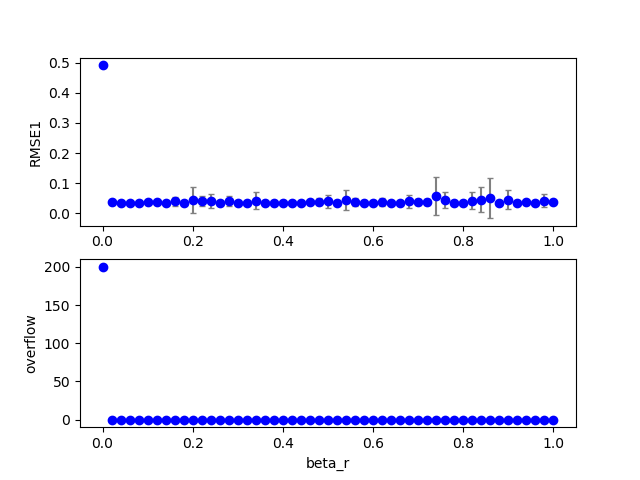

The file beside this chart, header and first rows:
1, 0, 17, 200, 200, 0.150000, 0.200000, 0.000000, 0.700000, 0.000000, 0.000000, 0.100000, 0.340000, 0.100000, 1.000000, 0.100000, 0.030993, 0.000000, 0.000000, 0.000000
1, 0, 10, 200, 200, 0.15, 0.2, 0.000000, 0.7, 0.000000, 0.000000, 0.1, 0.2, 0.1, 1, 0.1, 0.03553, 0.000000, 1, 0.000000
1, 0, 4, 200, 200, 0.15, 0.2, 0.000000, 0.7, 0.000000, 0.000000, 0.1, 0.08, 0.1, 1, 0.1, 0.03343, 0.000000, 0.000000, 0.000000
1, 0, 19, 200, 200, 0.15, 0.2, 0.000000, 0.7, 0.000000, 0.000000, 0.1, 0.38, 0.1, 1, 0.1, 0.03447, 0.000000, 0.000000, 0.000000
1, 0, 23, 200, 200, 0.15, 0.2, 0.000000, 0.7, 0.000000, 0.000000, 0.1, 0.46, 0.1, 1, 0.1, 0.03296, 0.000000, 0.000000, 0.000000
1, 0, 7, 200, 200, 0.15, 0.2, 0.000000, 0.7, 0.000000, 0.000000, 0.1, 0.14, 0.1, 1, 0.1, 0.0422, 0.000000, 0.000000, 0.000000
1, 0, 24, 200, 200, 0.15, 0.2, 0.000000, 0.7, 0.000000, 0.000000, 0.1, 0.48, 0.1, 1, 0.1, 0.03599, 0.000000, 0.000000, 0.000000
1, 0, 1, 200, 200, 0.15, 0.2, 0.000000, 0.7, 0.000000, 0.000000, 0.1, 0.02, 0.1, 1, 0.1, 0.03667, 0.000000, 0.000000, 0.000000
1, 0, 18, 200, 200, 0.15, 0.2, 0.000000, 0.7, 0.000000, 0.000000, 0.1, 0.36, 0.1, 1, 0.1, 0.03494, 0.000000, 0.000000, 0.000000
1, 0, 3, 200, 200, 0.15, 0.2, 0.000000, 0.7, 0.000000, 0.000000, 0.1, 0.06, 0.1, 1, 0.1, 0.03387, 0.000000, 0.000000, 0.000000
1, 0, 6, 200, 200, 0.15, 0.2, 0.000000, 0.7, 0.000000, 0.000000, 0.1, 0.12, 0.1, 1, 0.1, 0.03792, 0.000000, 0.000000, 0.000000
1, 0, 0, 200, 200, 0.15, 0.2, 0.000000, 0.7, 0.000000, 0.000000, 0.1, 0.000000, 0.1, 1, 0.1, 0.4919, 0.000000, 200, 200
1, 0, 2, 200, 200, 0.15, 0.2, 0.000000, 0.7, 0.000000, 0.000000, 0.1, 0.04, 0.1, 1, 0.1, 0.03666, 0.000000, 0.000000, 0.000000
1, 0, 11, 200, 200, 0.15, 0.2, 0.000000, 0.7, 0.000000, 0.000000, 0.1, 0.22, 0.1, 1, 0.1, 0.0363, 0.000000, 2, 0.000000
1, 0, 32, 200, 200, 0.15, 0.2, 0.000000, 0.7, 0.000000, 0.000000, 0.1, 0.64, 0.1, 1, 0.1, 0.03931, 0.000000, 0.000000, 0.000000
1, 0, 15, 200, 200, 0.15, 0.2, 0.000000, 0.7, 0.000000, 0.000000, 0.1, 0.3, 0.1, 1, 0.1, 0.03025, 0.000000, 0.000000, 0.000000
1, 0, 40, 200, 200, 0.15, 0.2, 0.000000, 0.7, 0.000000, 0.000000, 0.1, 0.8, 0.1, 1, 0.1, 0.03412, 0.000000, 0.000000, 0.000000
1, 0, 45, 200, 200, 0.15, 0.2, 0.000000, 0.7, 0.000000, 0.000000, 0.1, 0.9, 0.1, 1, 0.1, 0.03386, 0.000000, 0.000000, 0.000000
1, 0, 47, 200, 200, 0.15, 0.2, 0.000000, 0.7, 0.000000, 0.000000, 0.1, 0.94, 0.1, 1, 0.1, 0.03536, 0.000000, 0.000000, 0.000000
1, 0, 14, 200, 200, 0.15, 0.2, 0.000000, 0.7, 0.000000, 0.000000, 0.1, 0.28, 0.1, 1, 0.1, 0.03176, 0.000000, 0.000000, 0.000000
1, 0, 31, 200, 200, 0.15, 0.2, 0.000000, 0.7, 0.000000, 0.000000, 0.1, 0.62, 0.1, 1, 0.1, 0.03267, 0.000000, 0.000000, 0.000000
1, 0, 5, 200, 200, 0.15, 0.2, 0.000000, 0.7, 0.000000, 0.000000, 0.1, 0.1, 0.1, 1, 0.1, 0.03793, 0.000000, 0.000000, 0.000000
1, 0, 20, 200, 200, 0.15, 0.2, 0.000000, 0.7, 0.000000, 0.000000, 0.1, 0.4, 0.1, 1, 0.1, 0.03294, 0.000000, 0.000000, 0.000000
1, 0, 30, 200, 200, 0.15, 0.2, 0.000000, 0.7, 0.000000, 0.000000, 0.1, 0.6, 0.1, 1, 0.1, 0.03394, 0.000000, 0.000000, 0.000000
1, 0, 39, 200, 200, 0.15, 0.2, 0.000000, 0.7, 0.000000, 0.000000, 0.1, 0.78, 0.1, 1, 0.1, 0.03408, 0.000000, 0.000000, 0.000000
1, 0, 42, 200, 200, 0.15, 0.2, 0.000000, 0.7, 0.000000, 0.000000, 0.1, 0.84, 0.1, 1, 0.1, 0.03184, 0.000000, 0.000000, 0.000000
1, 0, 27, 200, 200, 0.15, 0.2, 0.000000, 0.7, 0.000000, 0.000000, 0.1, 0.54, 0.1, 1, 0.1, 0.03864, 0.000000, 0.000000, 0.000000
1, 0, 38, 200, 200, 0.15, 0.2, 0.000000, 0.7, 0.000000, 0.000000, 0.1, 0.76, 0.1, 1, 0.1, 0.04643, 0.000000, 0.000000, 0.000000
1, 0, 37, 200, 200, 0.15, 0.2, 0.000000, 0.7, 0.000000, 0.000000, 0.1, 0.74, 0.1, 1, 0.1, 0.03544, 0.000000, 0.000000, 0.000000
1, 0, 36, 200, 200, 0.15, 0.2, 0.000000, 0.7, 0.000000, 0.000000, 0.1, 0.72, 0.1, 1, 0.1, 0.03303, 0.000000, 0.000000, 0.000000
1, 0, 41, 200, 200, 0.15, 0.2, 0.000000, 0.7, 0.000000, 0.000000, 0.1, 0.82, 0.1, 1, 0.1, 0.03468, 0.000000, 0.000000, 0.000000
1, 0, 43, 200, 200, 0.15, 0.2, 0.000000, 0.7, 0.000000, 0.000000, 0.1, 0.86, 0.1, 1, 0.1, 0.0383, 0.000000, 0.000000, 0.000000
1, 0, 22, 200, 200, 0.15, 0.2, 0.000000, 0.7, 0.000000, 0.000000, 0.1, 0.44, 0.1, 1, 0.1, 0.03411, 0.000000, 0.000000, 0.000000
1, 0, 34, 200, 200, 0.15, 0.2, 0.000000, 0.7, 0.000000, 0.000000, 0.1, 0.68, 0.1, 1, 0.1, 0.03447, 0.000000, 0.000000, 0.000000
1, 0, 21, 200, 200, 0.15, 0.2, 0.000000, 0.7, 0.000000, 0.000000, 0.1, 0.42, 0.1, 1, 0.1, 0.03464, 0.000000, 0.000000, 0.000000
1, 0, 16, 200, 200, 0.15, 0.2, 0.000000, 0.7, 0.000000, 0.000000, 0.1, 0.32, 0.1, 1, 0.1, 0.03428, 0.000000, 0.000000, 0.000000
1, 0, 9, 200, 200, 0.15, 0.2, 0.000000, 0.7, 0.000000, 0.000000, 0.1, 0.18, 0.1, 1, 0.1, 0.03531, 0.000000, 0.000000, 0.000000
1, 0, 33, 200, 200, 0.15, 0.2, 0.000000, 0.7, 0.000000, 0.000000, 0.1, 0.66, 0.1, 1, 0.1, 0.03468, 0.000000, 0.000000, 0.000000
1, 0, 8, 200, 200, 0.15, 0.2, 0.000000, 0.7, 0.000000, 0.000000, 0.1, 0.16, 0.1, 1, 0.1, 0.035, 0.000000, 0.000000, 0.000000
1, 0, 12, 200, 200, 0.15, 0.2, 0.000000, 0.7, 0.000000, 0.000000, 0.1, 0.24, 0.1, 1, 0.1, 0.03534, 0.000000, 0.000000, 0.000000
1, 0, 13, 200, 200, 0.15, 0.2, 0.000000, 0.7, 0.000000, 0.000000, 0.1, 0.26, 0.1, 1, 0.1, 0.03207, 0.000000, 0.000000, 0.000000
1, 0, 28, 200, 200, 0.15, 0.2, 0.000000, 0.7, 0.000000, 0.000000, 0.1, 0.56, 0.1, 1, 0.1, 0.0382, 0.000000, 0.000000, 0.000000
1, 0, 35, 200, 200, 0.15, 0.2, 0.000000, 0.7, 0.000000, 0.000000, 0.1, 0.7, 0.1, 1, 0.1, 0.03551, 0.000000, 0.000000, 0.000000
1, 0, 25, 200, 200, 0.15, 0.2, 0.000000, 0.7, 0.000000, 0.000000, 0.1, 0.5, 0.1, 1, 0.1, 0.0401, 0.000000, 0.000000, 0.000000
1, 0, 46, 200, 200, 0.15, 0.2, 0.000000, 0.7, 0.000000, 0.000000, 0.1, 0.92, 0.1, 1, 0.1, 0.03346, 0.000000, 0.000000, 0.000000
1, 0, 26, 200, 200, 0.15, 0.2, 0.000000, 0.7, 0.000000, 0.000000, 0.1, 0.52, 0.1, 1, 0.1, 0.03287, 0.000000, 0.000000, 0.000000
1, 0, 44, 200, 200, 0.15, 0.2, 0.000000, 0.7, 0.000000, 0.000000, 0.1, 0.88, 0.1, 1, 0.1, 0.03623, 0.000000, 0.000000, 0.000000
1, 0, 29, 200, 200, 0.15, 0.2, 0.000000, 0.7, 0.000000, 0.000000, 0.1, 0.58, 0.1, 1, 0.1, 0.03276, 0.000000, 1, 0.000000
1, 1, 0, 200, 200, 0.15, 0.2, 0.000000, 0.7, 0.000000, 0.000000, 0.1, 0.000000, 0.1, 1, 0.1, 0.4919, 0.000000, 200, 200
1, 0, 49, 200, 200, 0.15, 0.2, 0.000000, 0.7, 0.000000, 0.000000, 0.1, 0.98, 0.1, 1, 0.1, 0.032, 0.000000, 0.000000, 0.000000
1, 1, 1, 200, 200, 0.15, 0.2, 0.000000, 0.7, 0.000000, 0.000000, 0.1, 0.02, 0.1, 1, 0.1, 0.03516, 0.000000, 0.000000, 0.000000
1, 0, 50, 200, 200, 0.15, 0.2, 0.000000, 0.7, 0.000000, 0.000000, 0.1, 1, 0.1, 1, 0.1, 0.03529, 0.000000, 0.000000, 0.000000
1, 1, 2, 200, 200, 0.15, 0.2, 0.000000, 0.7, 0.000000, 0.000000, 0.1, 0.04, 0.1, 1, 0.1, 0.03391, 0.000000, 2, 0.000000
1, 1, 5, 200, 200, 0.15, 0.2, 0.000000, 0.7, 0.000000, 0.000000, 0.1, 0.1, 0.1, 1, 0.1, 0.03362, 0.000000, 0.000000, 0.000000
1, 1, 7, 200, 200, 0.15, 0.2, 0.000000, 0.7, 0.000000, 0.000000, 0.1, 0.14, 0.1, 1, 0.1, 0.0325, 0.000000, 0.000000, 0.000000
1, 1, 4, 200, 200, 0.15, 0.2, 0.000000, 0.7, 0.000000, 0.000000, 0.1, 0.08, 0.1, 1, 0.1, 0.03241, 0.000000, 4, 0.000000
1, 1, 8, 200, 200, 0.15, 0.2, 0.000000, 0.7, 0.000000, 0.000000, 0.1, 0.16, 0.1, 1, 0.1, 0.03314, 0.000000, 0.000000, 0.000000
1, 1, 3, 200, 200, 0.15, 0.2, 0.000000, 0.7, 0.000000, 0.000000, 0.1, 0.06, 0.1, 1, 0.1, 0.03109, 0.000000, 0.000000, 0.000000
1, 0, 48, 200, 200, 0.15, 0.2, 0.000000, 0.7, 0.000000, 0.000000, 0.1, 0.96, 0.1, 1, 0.1, 0.03548, 0.000000, 0.000000, 0.000000
1, 1, 11, 200, 200, 0.15, 0.2, 0.000000, 0.7, 0.000000, 0.000000, 0.1, 0.22, 0.1, 1, 0.1, 0.03372, 0.000000, 0.000000, 0.000000
1, 1, 10, 200, 200, 0.15, 0.2, 0.000000, 0.7, 0.000000, 0.000000, 0.1, 0.2, 0.1, 1, 0.1, 0.03276, 0.000000, 0.000000, 0.000000
... 958 more rows
